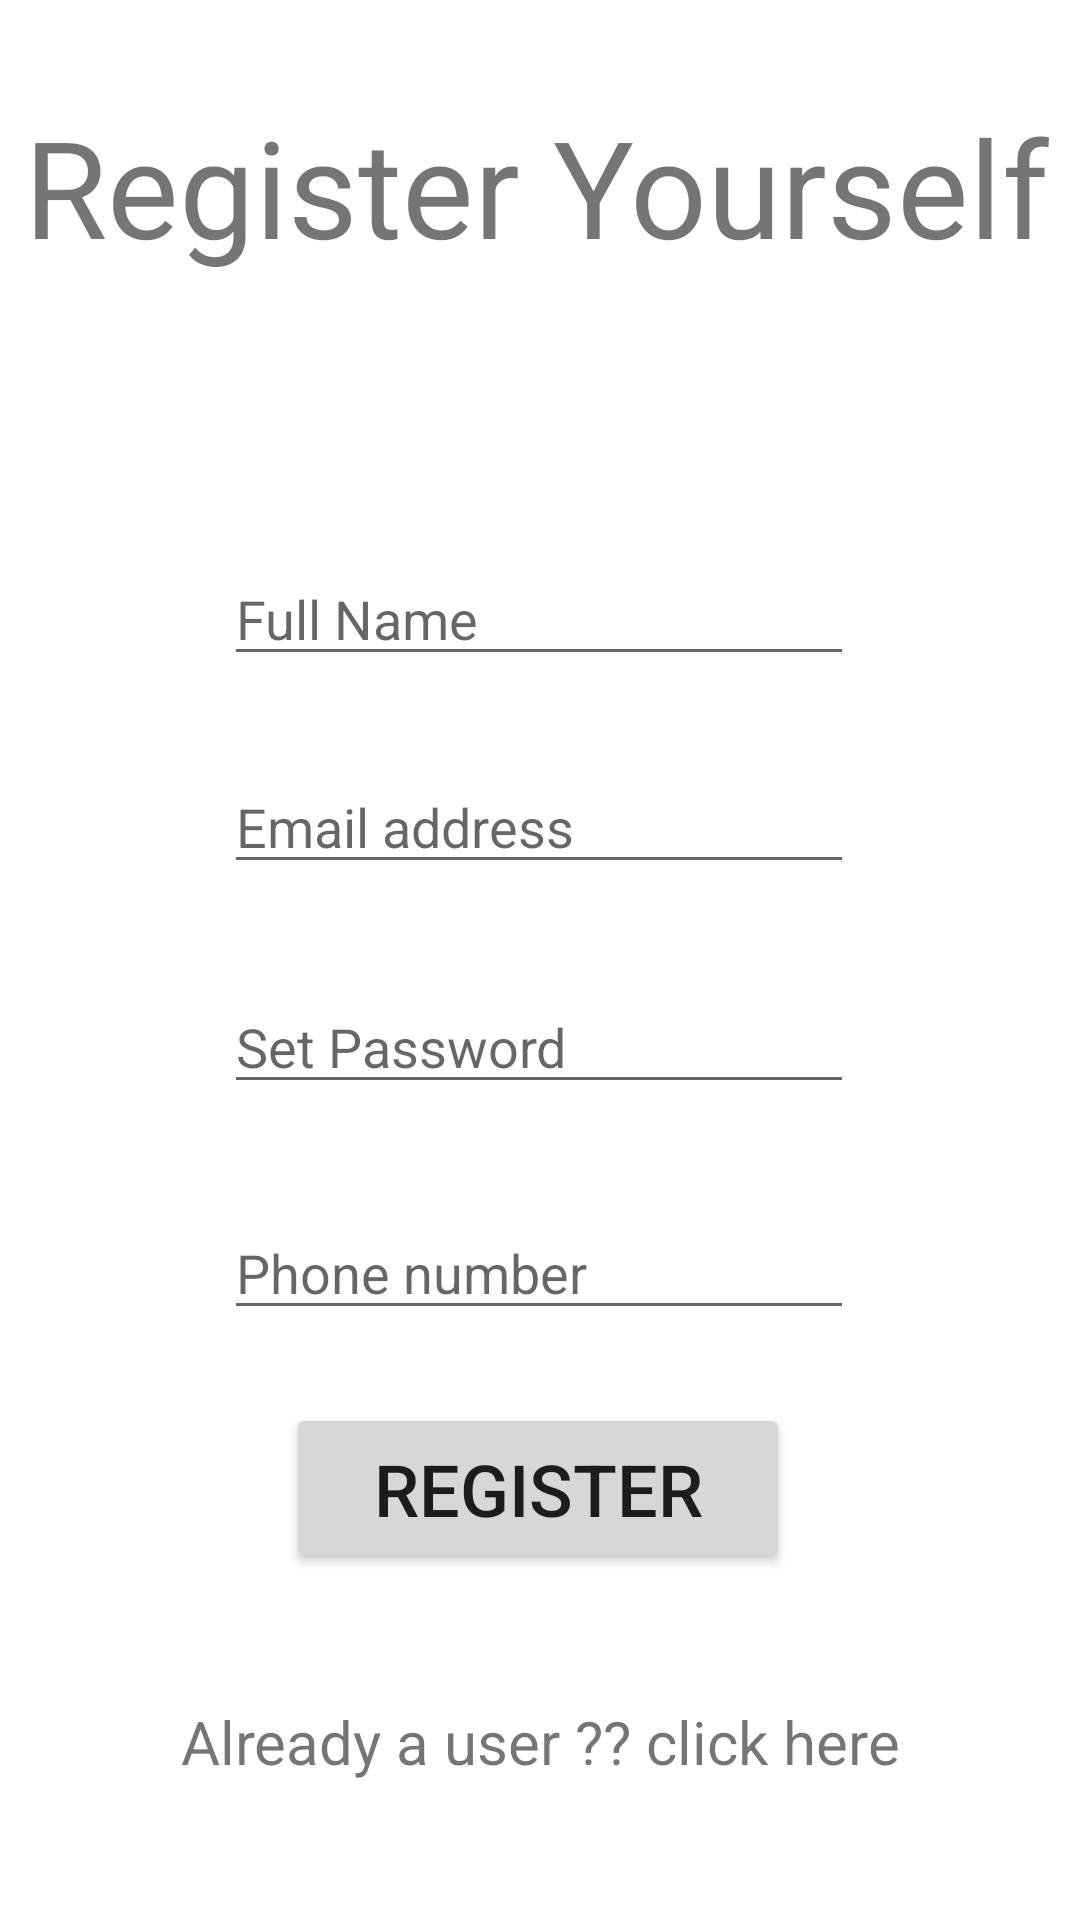

This screen was rendered from an Android layout file. Write that file and the resources it references.
<!-- AndroidManifest.xml: application theme Theme.Furrnituree -->
<!-- res/layout/activity_register.xml -->
<?xml version="1.0" encoding="utf-8"?>
<androidx.constraintlayout.widget.ConstraintLayout xmlns:android="http://schemas.android.com/apk/res/android"
    xmlns:app="http://schemas.android.com/apk/res-auto"
    xmlns:tools="http://schemas.android.com/tools"
    android:layout_width="match_parent"
    android:layout_height="match_parent"
    tools:context=".Register">

    <TextView
        android:id="@+id/textView2"
        android:layout_width="344dp"
        android:layout_height="100dp"
        android:layout_marginTop="32dp"
        android:text="Register Yourself"
        android:textSize="45dp"
        app:layout_constraintEnd_toEndOf="parent"
        app:layout_constraintHorizontal_bias="0.492"
        app:layout_constraintStart_toStartOf="parent"
        app:layout_constraintTop_toTopOf="parent" />

    <EditText
        android:id="@+id/name"
        android:layout_width="wrap_content"
        android:layout_height="wrap_content"
        android:layout_marginTop="52dp"
        android:ems="10"
        android:hint="Full Name"
        android:inputType="textPersonName"
        app:layout_constraintEnd_toEndOf="parent"
        app:layout_constraintHorizontal_bias="0.497"
        app:layout_constraintStart_toStartOf="parent"
        app:layout_constraintTop_toBottomOf="@+id/textView2" />

    <EditText
        android:id="@+id/email"
        android:layout_width="wrap_content"
        android:layout_height="wrap_content"
        android:layout_marginTop="28dp"
        android:ems="10"
        android:hint="Email address"
        android:inputType="textEmailAddress"
        app:layout_constraintEnd_toEndOf="parent"
        app:layout_constraintHorizontal_bias="0.497"
        app:layout_constraintStart_toStartOf="parent"
        app:layout_constraintTop_toBottomOf="@+id/name" />

    <EditText
        android:id="@+id/password"
        android:layout_width="wrap_content"
        android:layout_height="wrap_content"
        android:layout_marginTop="32dp"
        android:ems="10"
        android:hint="Set Password"
        android:inputType="textPassword"
        app:layout_constraintEnd_toEndOf="parent"
        app:layout_constraintHorizontal_bias="0.497"
        app:layout_constraintStart_toStartOf="parent"
        app:layout_constraintTop_toBottomOf="@+id/email" />

    <EditText
        android:id="@+id/phone"
        android:layout_width="wrap_content"
        android:layout_height="wrap_content"
        android:layout_marginTop="32dp"
        android:ems="10"
        android:hint="Phone number"
        android:inputType="phone"
        app:layout_constraintBottom_toBottomOf="parent"
        app:layout_constraintEnd_toEndOf="parent"
        app:layout_constraintHorizontal_bias="0.497"
        app:layout_constraintStart_toStartOf="parent"
        app:layout_constraintTop_toBottomOf="@+id/password"
        app:layout_constraintVertical_bias="0.01" />

    <Button
        android:id="@+id/btnregister"
        android:layout_width="168dp"
        android:layout_height="57dp"
        android:text="Register"
        android:textAlignment="center"
        android:textSize="24sp"
        app:layout_constraintBottom_toBottomOf="parent"
        app:layout_constraintEnd_toEndOf="parent"
        app:layout_constraintHorizontal_bias="0.497"
        app:layout_constraintStart_toStartOf="parent"
        app:layout_constraintTop_toBottomOf="@+id/phone"
        app:layout_constraintVertical_bias="0.175" />

    <TextView
        android:id="@+id/textViewLogin"
        android:layout_width="323dp"
        android:layout_height="31dp"
        android:text="Already a user ?? click here"
        android:textSize="20dp"
        android:textAlignment="center"
        app:layout_constraintBottom_toBottomOf="parent"
        app:layout_constraintEnd_toEndOf="parent"
        app:layout_constraintStart_toStartOf="parent"
        app:layout_constraintTop_toBottomOf="@+id/btnregister" />

</androidx.constraintlayout.widget.ConstraintLayout>
<!-- resources referenced by this layout -->
<resources>
  <style name="Theme.Furrnituree" parent="Theme.MaterialComponents.DayNight.DarkActionBar">
          
          <item name="colorPrimary">@color/purple_500</item>
          <item name="colorPrimaryVariant">@color/purple_700</item>
          <item name="colorOnPrimary">@color/white</item>
          
          <item name="colorSecondary">@color/teal_200</item>
          <item name="colorSecondaryVariant">@color/teal_700</item>
          <item name="colorOnSecondary">@color/black</item>
          
          <item name="android:statusBarColor" tools:targetApi="l">?attr/colorPrimaryVariant</item>
          
      </style>
  <!-- not gathered from this repository: default colours our renderer supplied (Android Studio template values) -->
  <color name="purple_500">#FF6200EE</color>
  <color name="purple_700">#FF3700B3</color>
  <color name="teal_200">#FF03DAC5</color>
  <color name="teal_700">#FF018786</color>
  <color name="black">#FF000000</color>
  <color name="white">#FFFFFFFF</color>
</resources>
